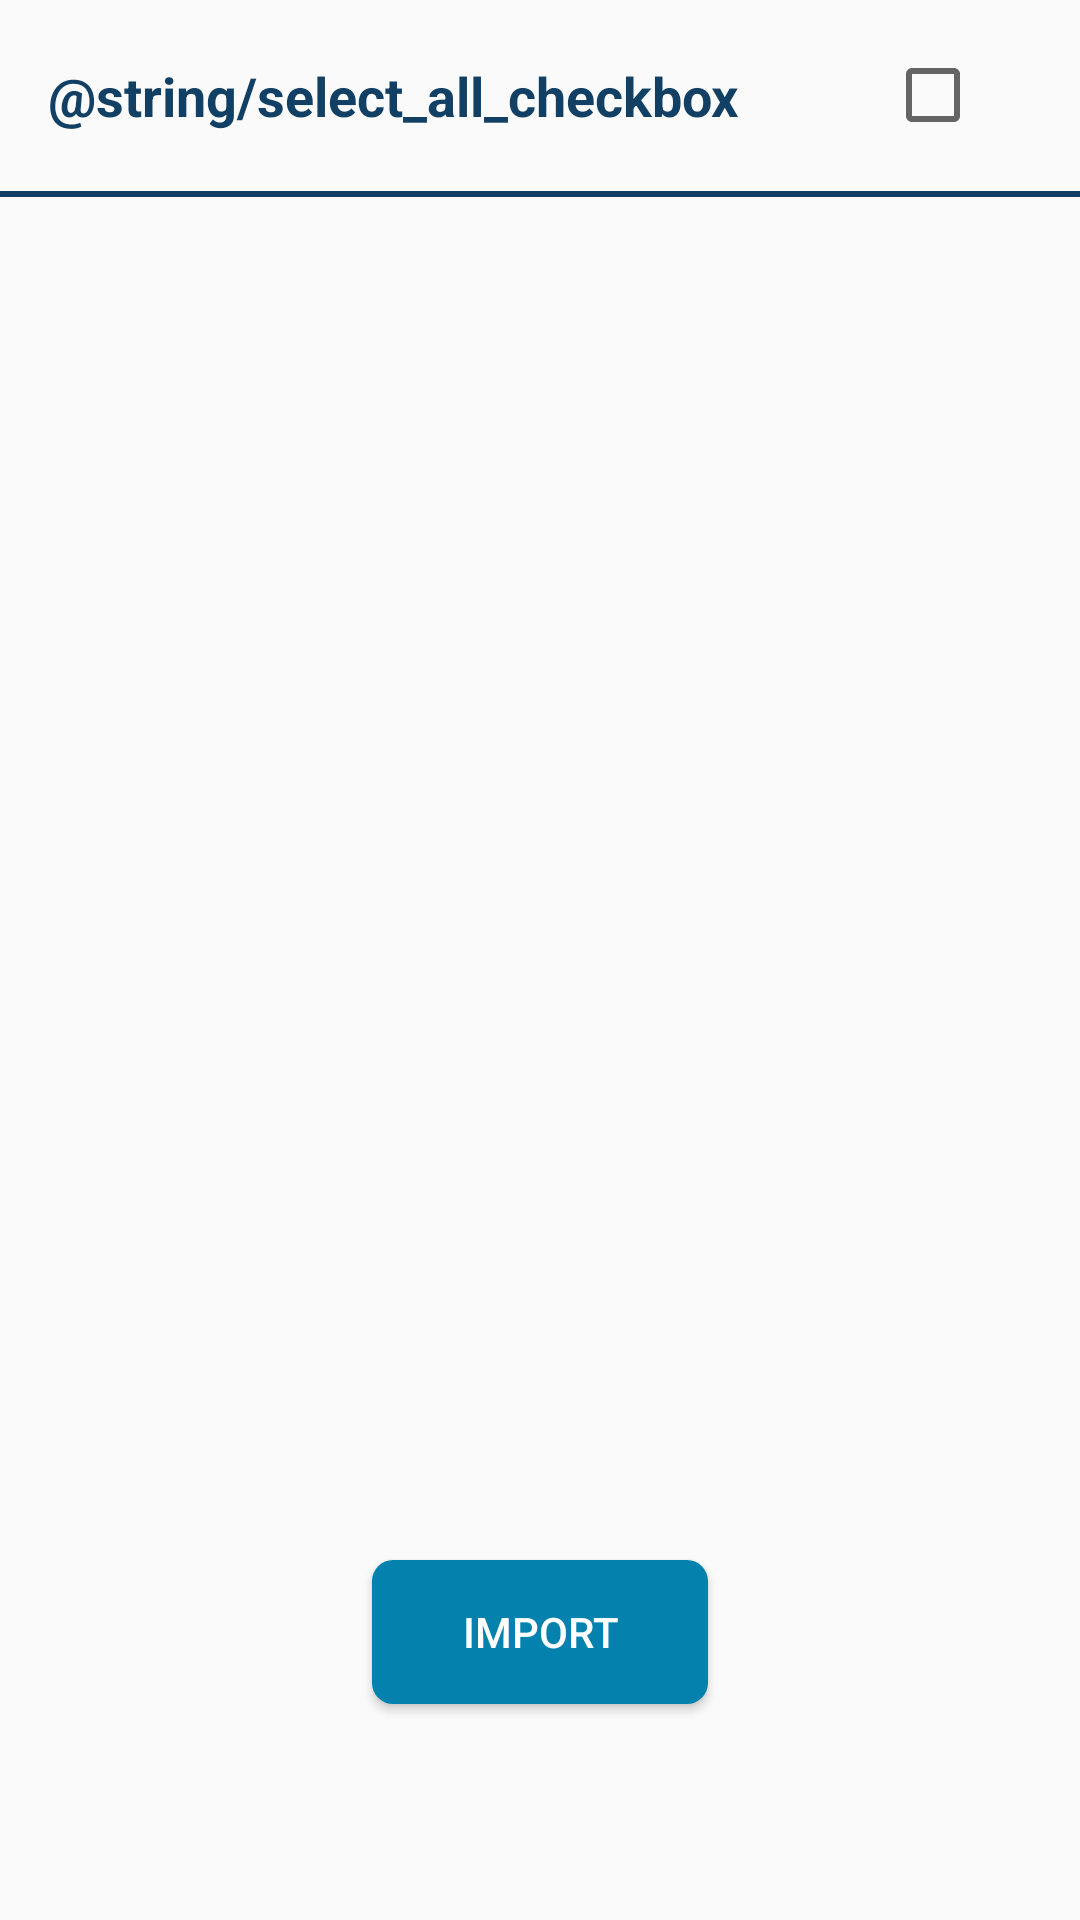

The Android layout XML behind this screen, and the referenced resources:
<!-- AndroidManifest.xml: application theme AppTheme -->
<!-- res/layout/activity_departments_selection.xml -->
<?xml version="1.0" encoding="utf-8"?>
<RelativeLayout
    xmlns:android="http://schemas.android.com/apk/res/android"
    xmlns:app="http://schemas.android.com/apk/res-auto"
    xmlns:tools="http://schemas.android.com/tools"
    android:layout_width="match_parent"
    android:layout_height="match_parent"
    tools:context="com.example.johnnie.mstorage.DepartmentsSelection">

    <LinearLayout
        android:layout_width="match_parent"
        android:layout_height="match_parent"
        android:orientation="vertical"
        android:weightSum="1">

        <LinearLayout
            android:orientation="horizontal"
            android:layout_width="match_parent"
            android:layout_height="0dp"
            android:paddingLeft="16dp"
            android:paddingRight="16dp"
            android:weightSum="1"
            android:layout_weight=".1">

            <RelativeLayout
                android:layout_width="0dp"
                android:layout_height="match_parent"
                android:layout_weight=".8">

                <TextView
                    android:layout_width="match_parent"
                    android:layout_height="match_parent"
                    android:gravity="center_vertical"
                    android:textSize="18sp"
                    android:textStyle="bold"
                    android:textColor="#124064"
                    android:text="@string/select_all_checkbox"/>

            </RelativeLayout>

            <RelativeLayout
                android:layout_width="0dp"
                android:layout_height="match_parent"
                android:layout_weight=".2"
                android:gravity="center">

                <CheckBox
                    android:layout_width="wrap_content"
                    android:layout_height="wrap_content"
                    android:focusable="false"
                    android:focusableInTouchMode="false"
                    android:id="@+id/checkAll"
                    android:onClick="CheckAll"/>

            </RelativeLayout>

        </LinearLayout>

        <View
            android:layout_width="match_parent"
            android:layout_height="2dp"
            android:background="#124064"/>

        <ListView
            android:id="@+id/departmentsList"
            android:layout_width="match_parent"
            android:layout_height="0dp"
            android:layout_marginBottom="0dp"
            android:layout_marginEnd="0dp"
            android:layout_marginLeft="0dp"
            android:layout_marginRight="0dp"
            android:layout_marginStart="0dp"
            android:layout_marginTop="0dp"
            app:layout_constraintBottom_toBottomOf="parent"
            app:layout_constraintHorizontal_bias="0.0"
            app:layout_constraintLeft_toLeftOf="parent"
            app:layout_constraintRight_toRightOf="parent"
            app:layout_constraintTop_toTopOf="parent"
            app:layout_constraintVertical_bias="0.0"
            android:divider="#3194c4"
            android:dividerHeight="1.5dp"
            android:layout_weight=".6"/>

        <RelativeLayout
            android:layout_width="match_parent"
            android:layout_height="0dp"
            android:gravity="center"
            android:layout_weight=".3">

            <Button
                android:text="IMPORT"
                android:textColor="#ffffff"
                android:background="@drawable/import_button_bg"
                android:paddingRight="30dp"
                android:paddingLeft="30dp"
                android:layout_width="wrap_content"
                android:layout_height="wrap_content"
                android:onClick="ImportDepartments"/>

        </RelativeLayout>

    </LinearLayout>

</RelativeLayout>
<!-- resources referenced by this layout -->
<resources>
  <!-- drawable import_button_bg (drawable) -->
  <shape xmlns:android="http://schemas.android.com/apk/res/android"
      android:shape="rectangle">
  
      <solid android:color="#0481ad" />
  
      <corners android:radius="7dp" />
  
  </shape>
  <style name="AppTheme" parent="Theme.AppCompat.Light.DarkActionBar">
          
          <item name="colorPrimary">@color/colorPrimary</item>
          <item name="colorPrimaryDark">@color/colorPrimaryDark</item>
          <item name="colorAccent">@color/colorAccent</item>
      </style>
  <color name="colorPrimary">#3F51B5</color>
  <color name="colorPrimaryDark">#303F9F</color>
  <color name="colorAccent">#FF4081</color>
</resources>
